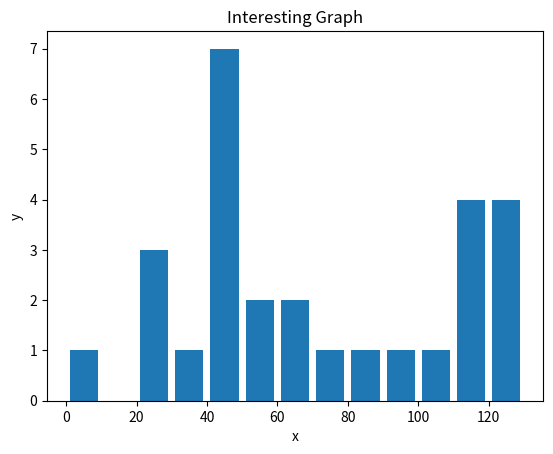

Source code (Python):
"""
    Very much like a bar chart, histograms tend to show distinction by grouping
    segments together. Examples of this might be age groups, or scores on a test.
    Rather then showing every single age a group might be, maybe you just show people
    from 20-25, 25-30... and so on
"""
import matplotlib.pyplot as plt

population_ages = [22,55,62,45,21,22,34,42,42,4,99,102,110,120,121,122,130,111,115,112,80,75,65,54,44,43,42,48]
bins = [0,10,20,30,40,50,60,70,80,90,100,110,120,130]

plt.hist(population_ages, bins, histtype='bar', rwidth= 0.8)
plt.xlabel('x')
plt.ylabel('y')
plt.title('Interesting Graph')
# plt.legend()
plt.show()